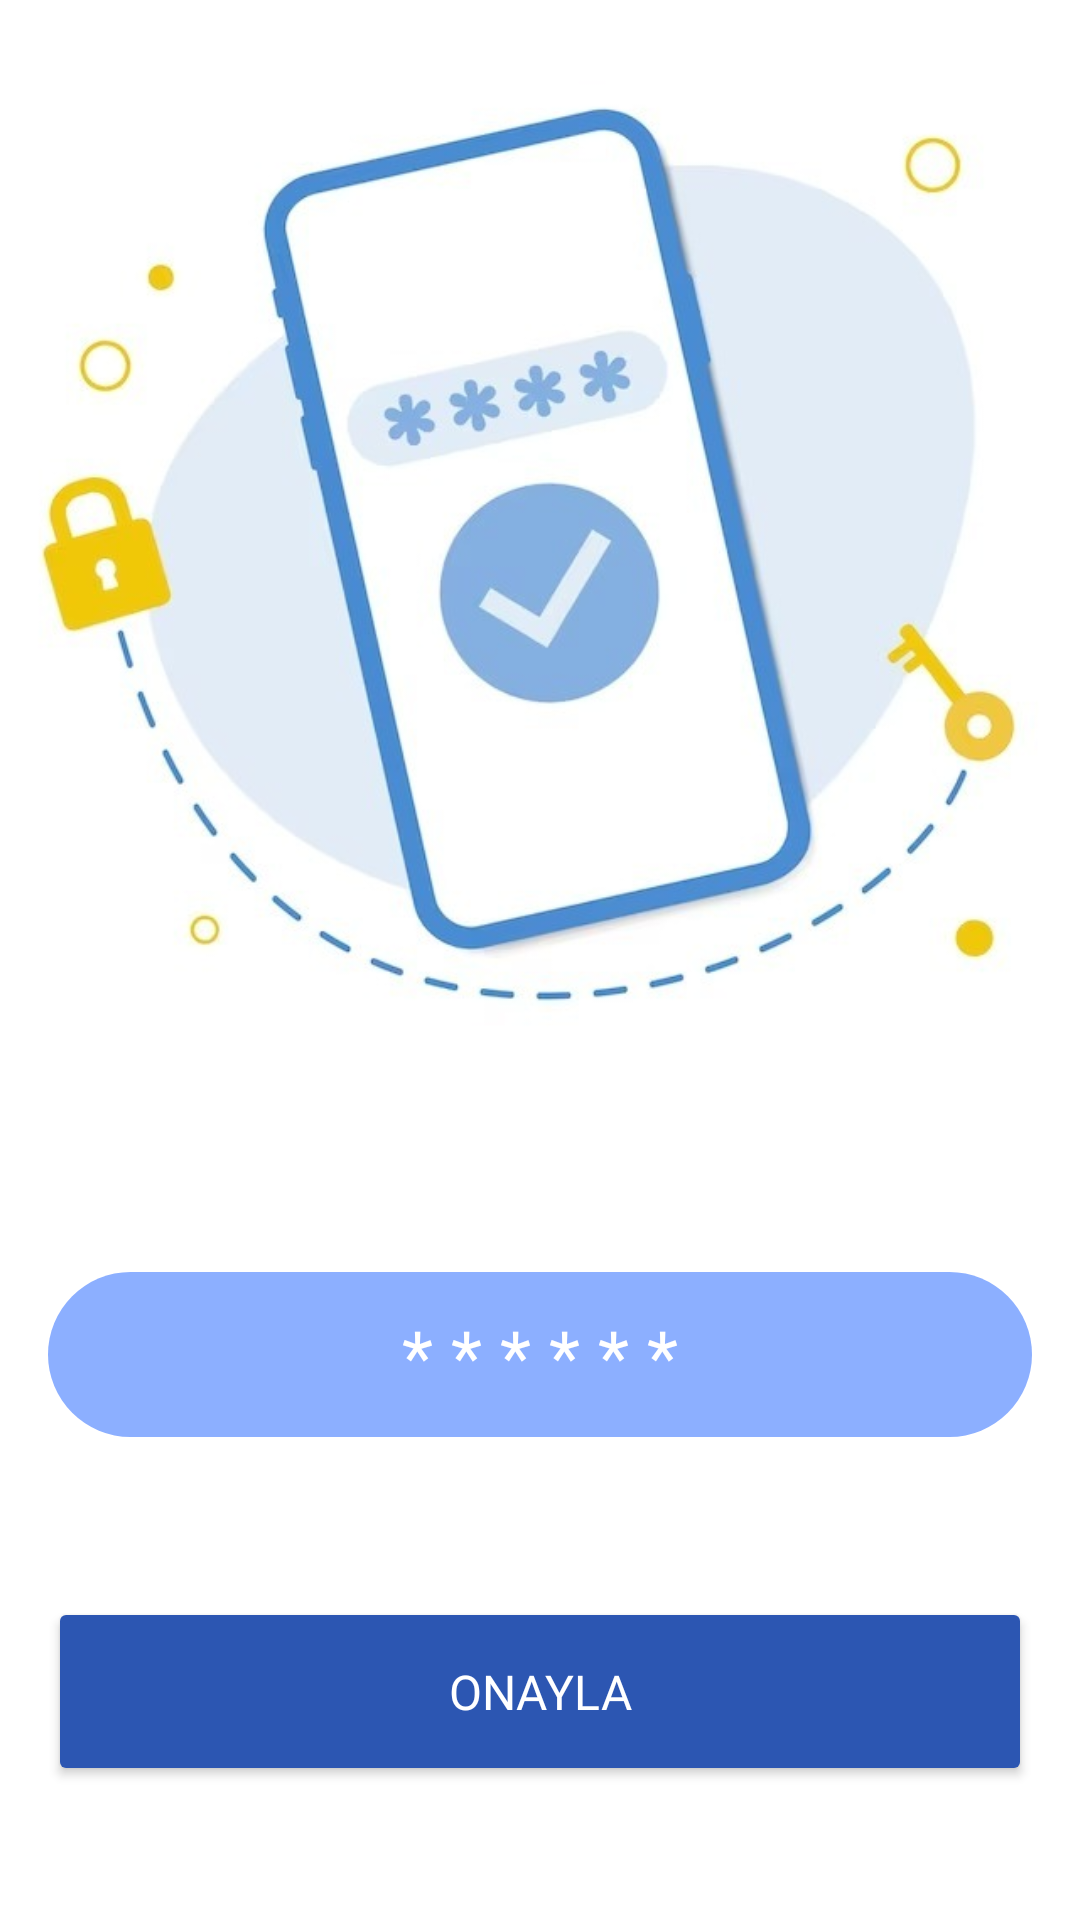

Reconstruct the res/layout file that produces this screen, plus the resources it refers to.
<!-- AndroidManifest.xml: application theme Theme.Mobil00 -->
<!-- res/layout/activity_verify_part.xml -->
<?xml version="1.0" encoding="utf-8"?>
<androidx.constraintlayout.widget.ConstraintLayout xmlns:android="http://schemas.android.com/apk/res/android"
    xmlns:app="http://schemas.android.com/apk/res-auto"
    xmlns:tools="http://schemas.android.com/tools"
    android:layout_width="match_parent"
    android:layout_height="match_parent"
    tools:context=".verifyPart"
    android:background="@color/white">


    <Button
        android:id="@+id/onayy"
        android:layout_width="0dp"
        android:layout_height="63dp"
        android:layout_marginStart="16dp"
        android:layout_marginTop="36dp"
        android:layout_marginEnd="16dp"
        android:backgroundTint="@color/button"
        android:fontFamily="@font/boldd"
        android:text="ONAYLA"
        android:textColor="@color/white"
        android:textSize="16sp"
        app:layout_constraintBottom_toBottomOf="parent"
        app:layout_constraintEnd_toEndOf="parent"
        app:layout_constraintStart_toStartOf="parent"
        app:layout_constraintTop_toBottomOf="@+id/kod"
        app:layout_constraintVertical_bias="0.28" />

    <ImageView
        android:id="@+id/imageView4"
        android:layout_width="0dp"
        android:layout_height="352dp"
        app:layout_constraintEnd_toEndOf="parent"
        app:layout_constraintStart_toStartOf="parent"
        app:layout_constraintTop_toTopOf="parent"
        app:srcCompat="@drawable/dogrulama" />

    <EditText
        android:id="@+id/kod"
        android:layout_width="0dp"
        android:layout_height="55dp"
        android:layout_marginStart="16dp"
        android:layout_marginTop="72dp"
        android:layout_marginEnd="16dp"
        android:background="@drawable/edittextarkaplan"
        android:ems="10"
        android:fontFamily="@font/boldd"
        android:gravity="center"
        android:hint="* * * * * *"
        android:inputType="text"
        android:padding="10dp"
        android:textColor="@color/white"
        android:textColorHint="@color/white"
        android:textSize="24sp"
        app:layout_constraintEnd_toEndOf="parent"
        app:layout_constraintHorizontal_bias="0.0"
        app:layout_constraintStart_toStartOf="parent"
        app:layout_constraintTop_toBottomOf="@+id/imageView4" />


</androidx.constraintlayout.widget.ConstraintLayout>
<!-- resources referenced by this layout -->
<resources>
  <color name="button">#2c56b2</color>
  <color name="white">#FFFFFFFF</color>
  <!-- drawable dogrulama: jpg bitmap (drawable, 37037 bytes) -->
  <!-- drawable edittextarkaplan (drawable) -->
  <?xml version="1.0" encoding="utf-8"?>
  <shape xmlns:android="http://schemas.android.com/apk/res/android">
      <solid android:color="@color/plaintext"/>
          <corners android:radius="30dp"/>
  </shape>
  <style name="Theme.Mobil00" parent="Base.Theme.Mobil00" />
  <color name="plaintext">#8CAFFF</color>
  <style name="Base.Theme.Mobil00" parent="Theme.Material3.DayNight.NoActionBar">
          
          <item name="colorPrimary">@color/button</item>
      </style>
</resources>
